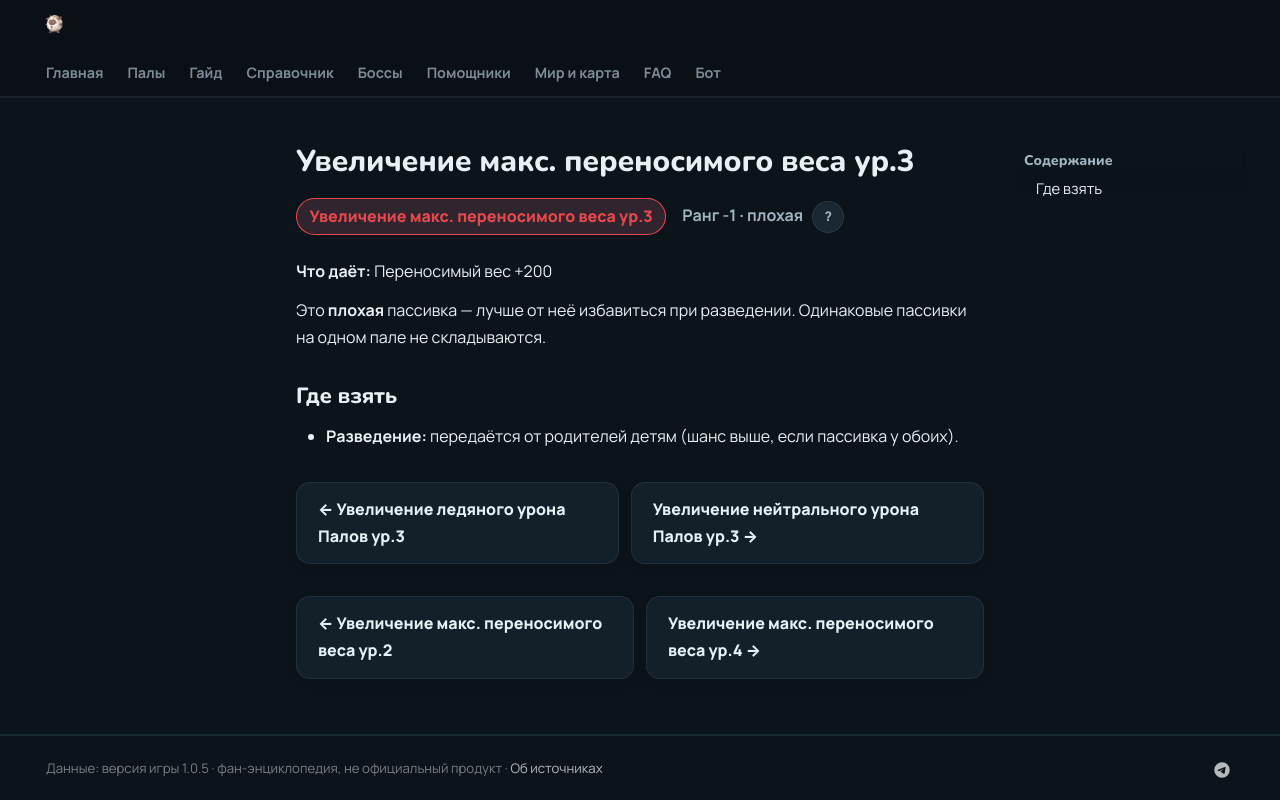

repository: 39den/palwiki · page: passivki/max_carrying_capacity_lv_3/index.html · generator: mkdocs

# Увеличение макс. переносимого веса ур.3

<div class="psv-hero" markdown="0"><span class="psv r-neg big">Увеличение макс. переносимого веса ур.3</span> <span class="rk">Ранг -1 · плохая <button class="hlp" data-tip="Ранг — насколько сильна пассивка: от −3 (вредная) до 4 (легендарная). Чем выше, тем реже встречается.">?</button></span></div>

**Что даёт:** Переносимый вес +200

Это **плохая** пассивка — лучше от неё избавиться при разведении. Одинаковые пассивки на одном пале не складываются.

## Где взять

- 🧬 **Разведение:** передаётся от родителей детям (шанс выше, если пассивка у обоих).


<div class="pn" markdown="0"><a class="card-link" href="../../passivki/pal_ice_damage_enhancement_lv_3/">← Увеличение ледяного урона Палов ур.3</a><a class="card-link" href="../../passivki/pal_neutral_damage_enhancement_lv_3/">Увеличение нейтрального урона Палов ур.3 →</a></div>

<div class="pn" markdown="0"><a class="card-link" href="../../passivki/max_carrying_capacity_lv_2/">← Увеличение макс. переносимого веса ур.2</a><a class="card-link" href="../../passivki/max_carrying_capacity_lv_4/">Увеличение макс. переносимого веса ур.4 →</a></div>
